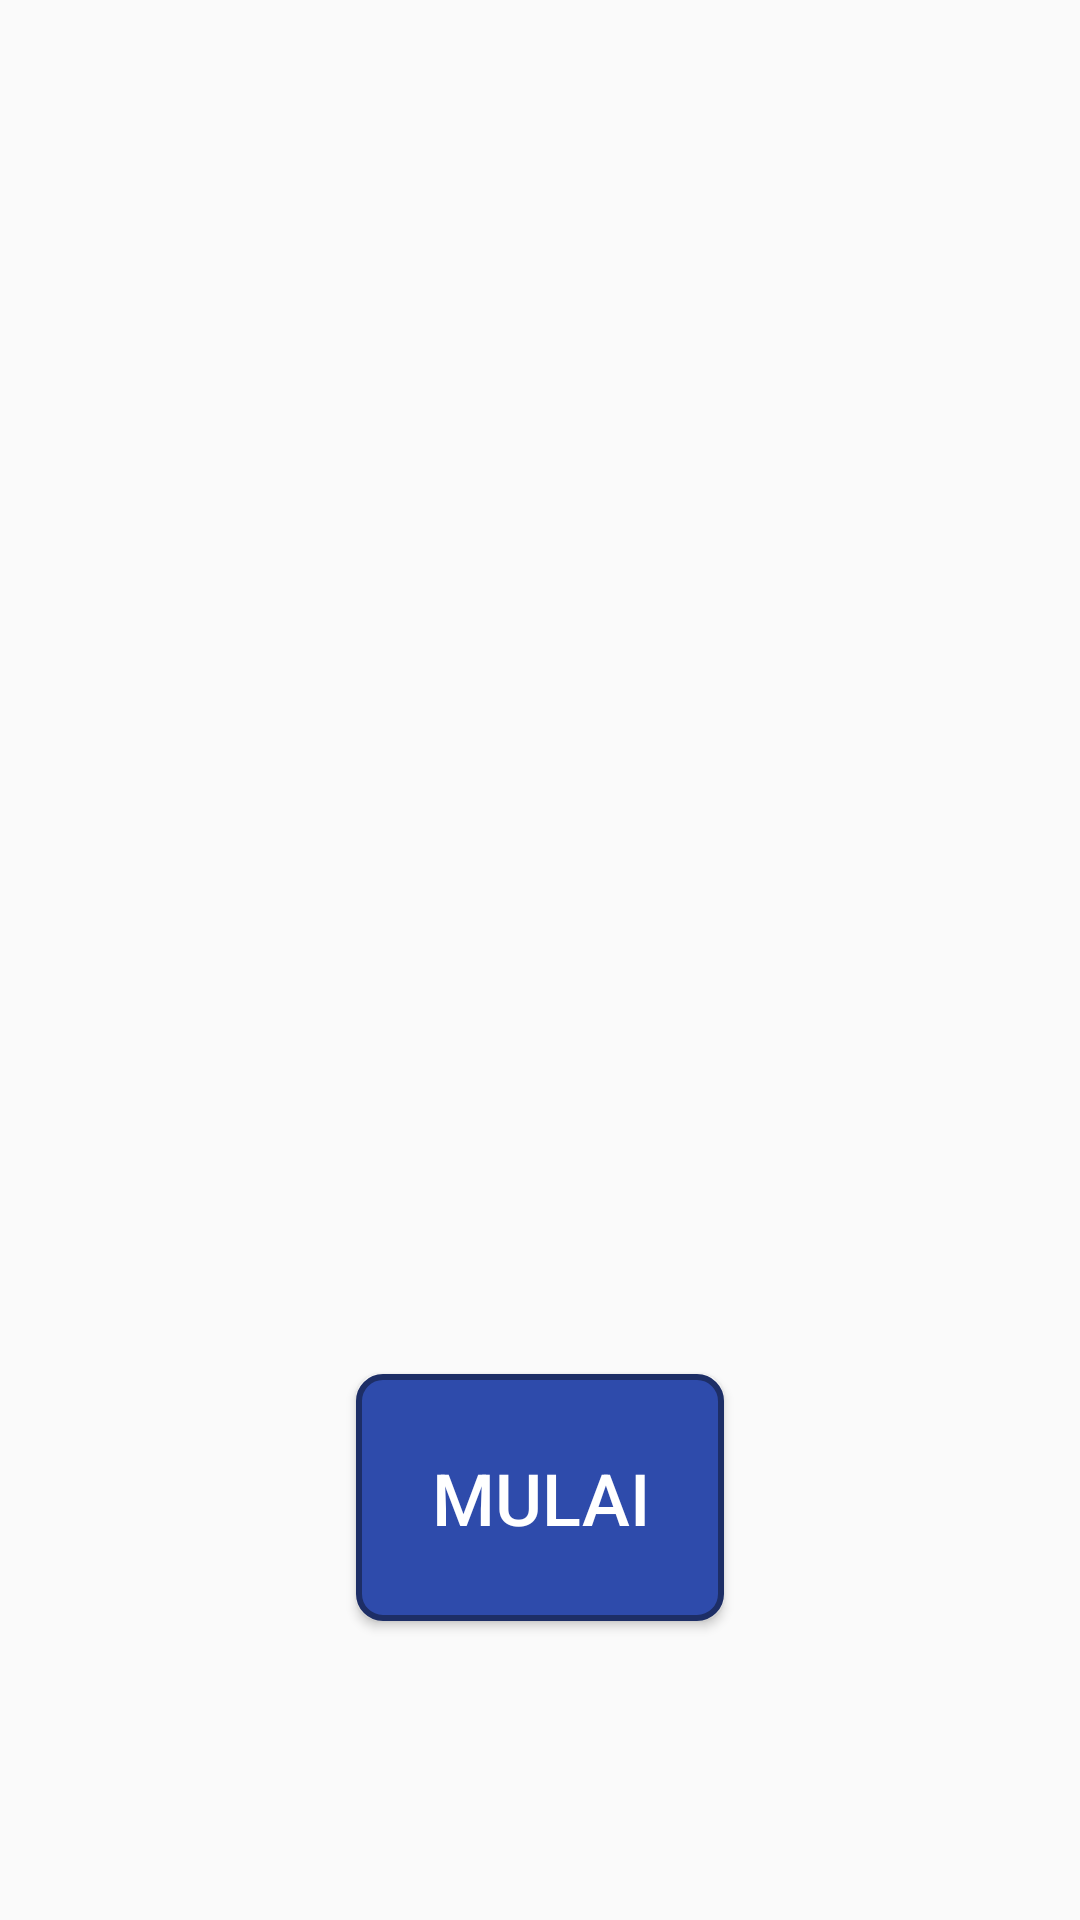

Android layout source for this screen:
<!-- AndroidManifest.xml: application theme Theme.Teavscoffee -->
<!-- res/layout/fragment_intro.xml -->
<?xml version="1.0" encoding="utf-8"?>
<layout xmlns:android="http://schemas.android.com/apk/res/android"
    xmlns:app="http://schemas.android.com/apk/res-auto"
    xmlns:tools="http://schemas.android.com/tools">

    <androidx.constraintlayout.widget.ConstraintLayout
        android:layout_width="match_parent"
        android:layout_height="match_parent"
        tools:context=".IntroFragment">

        <ImageView
            android:id="@+id/img_logo"
            android:layout_width="232dp"
            android:layout_height="360dp"
            android:layout_marginStart="8dp"
            android:layout_marginTop="50dp"
            android:layout_marginEnd="8dp"
            android:src="@drawable/cup_logo"
            app:layout_constraintEnd_toEndOf="parent"
            app:layout_constraintStart_toStartOf="parent"
            app:layout_constraintTop_toTopOf="parent" />

        <Button
            android:id="@+id/btn_start"
            android:layout_width="wrap_content"
            android:layout_height="wrap_content"
            android:layout_marginTop="48dp"
            android:background="@drawable/button_bg"
            android:padding="25dp"
            android:text="MULAI"
            android:textColor="#FFFFFF"
            android:textSize="24sp"
            app:layout_constraintEnd_toEndOf="@+id/img_logo"
            app:layout_constraintStart_toStartOf="@+id/img_logo"
            app:layout_constraintTop_toBottomOf="@+id/img_logo" />

    </androidx.constraintlayout.widget.ConstraintLayout>
</layout>
<!-- resources referenced by this layout -->
<resources>
  <!-- drawable button_bg (drawable) -->
  <?xml version="1.0" encoding="utf-8"?>
  <shape xmlns:android="http://schemas.android.com/apk/res/android">
  
      
      <solid
          android:color="@color/blue_200"/>
  
      <stroke
          android:width="2dp"
          android:color="@color/blue_500"/>
  
      <corners
          android:radius="8dp"/>
  
  
  </shape>
  <style name="Theme.Teavscoffee" parent="Theme.AppCompat.Light.DarkActionBar">
          
          <item name="colorPrimary">@color/purple_500</item>
          <item name="colorPrimaryVariant">@color/purple_700</item>
          <item name="colorOnPrimary">@color/white</item>
          
          <item name="colorSecondary">@color/teal_200</item>
          <item name="colorSecondaryVariant">@color/teal_700</item>
          <item name="colorOnSecondary">@color/black</item>
          
          <item name="android:statusBarColor" tools:targetApi="l">?attr/colorPrimaryVariant</item>
          
      </style>
  <color name="blue_200">#2e4bab</color>
  <color name="blue_500">#1d2e66</color>
  <color name="purple_500">#FF6200EE</color>
  <color name="purple_700">#FF3700B3</color>
  <color name="white">#FFFFFFFF</color>
  <color name="teal_200">#FF03DAC5</color>
  <color name="teal_700">#FF018786</color>
  <color name="black">#FF000000</color>
</resources>
